Run: headless pygame with SDL's dummy video driver; simulated clock (each Clock.tick advances the game by its frame time, no real sleeping); random seed 0; keys injected as events and as key.get_pressed() state; no mouse input.
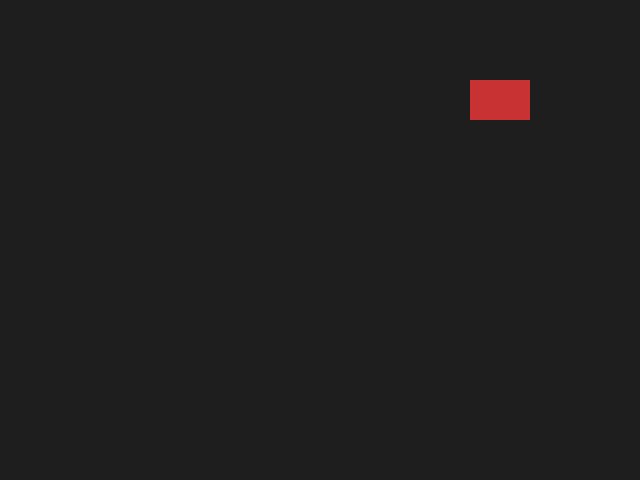
Frame 1 of 4 · flips 1–60 · no input
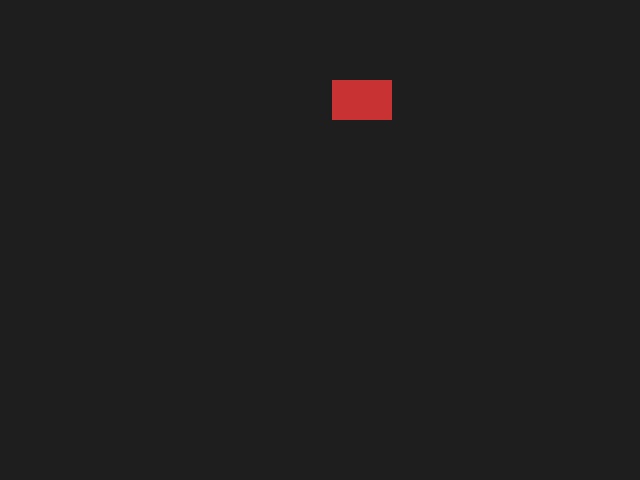
Frame 2 of 4 · flips 61–180 · tapped SPACE, RETURN · held RIGHT (→), D
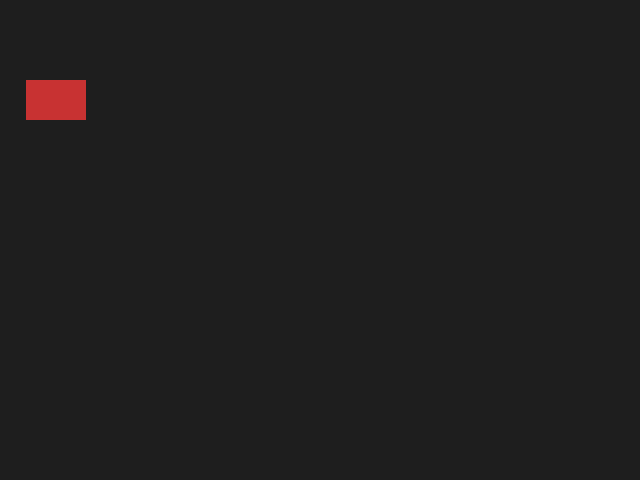
Frame 3 of 4 · flips 181–300 · held DOWN (↓), S
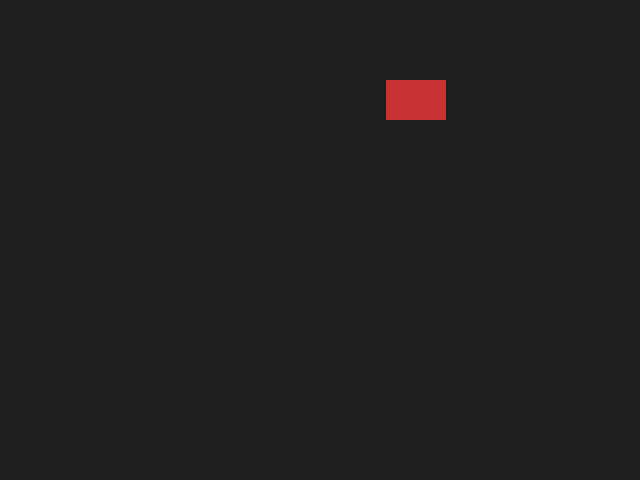
Frame 4 of 4 · flips 301–420 · held LEFT (←), A, UP (↑), W

The pygame program that drew these frames:

import pygame


class Boss:
    """Simple boss that moves horizontally across the screen."""

    def __init__(self, x: int, y: int, width: int = 60, height: int = 40):
        self.rect = pygame.Rect(x, y, width, height)
        self.color = (200, 50, 50)
        self.direction = 1

    def update(self, screen_width: int) -> None:
        """Move the boss and bounce at screen edges."""
        self.rect.x += 3 * self.direction
        if self.rect.right >= screen_width or self.rect.left <= 0:
            self.direction *= -1

    def draw(self, surface: pygame.Surface) -> None:
        pygame.draw.rect(surface, self.color, self.rect)

# Initialize Pygame
pygame.init()

# Set up the window
screen = pygame.display.set_mode((640, 480))
pygame.display.set_caption("Pygame Starter")

# Create a boss instance
boss = Boss(290, 80)

running = True
while running:
    for event in pygame.event.get():
        if event.type == pygame.QUIT:
            running = False

    screen.fill((30, 30, 30))
    boss.update(screen.get_width())
    boss.draw(screen)
    pygame.display.flip()

pygame.quit()
